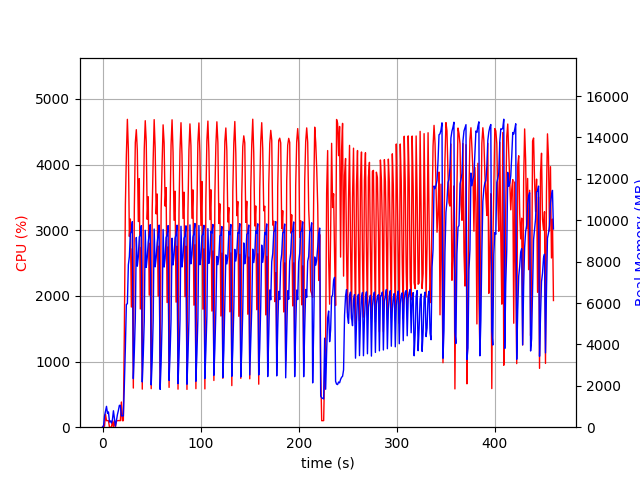

Values plotted in this chart, from the file beside it:
elapsed_time, nproc, cpu, mem_real, mem_virtual
3.933906555175781e-05, 1, 0.0, 10.3, 3186
1.007, 2, 26.8, 50.34, 161.7
2.015, 4, 13.9, 539.5, 2270
3.023, 4, 198.2, 777.5, 2578
4.032, 6, 99.1, 1008, 3107
5.042, 3, 100.2, 664, 2156
6.05, 3, 99.2, 738.9, 2274
7.058, 3, 1.0, 250.7, 1613
8.066, 3, 2.0, 305.3, 1658
9.077, 3, 2.0, 200.2, 1580
10.09, 3, 99.9, 365.6, 1726
11.1, 6, 3.0, 794.7, 2988
12.11, 4, 102.9, 437.1, 2057
13.12, 2, 0.0, 51.48, 91.89
14.13, 1, 95.9, 304.1, 1254
15.14, 1, 98.9, 602, 3180
16.16, 1, 100.8, 808, 3180
17.17, 1, 99.8, 1056, 2668
18.18, 1, 100.0, 1056, 2668
19.19, 1, 383.6, 548.9, 8342
20.2, 1, 99.1, 548.6, 8342
21.21, 1, 99.7, 547.4, 8342
22.23, 1, 1430, 2023, 9374
23.29, 1, 3388, 3867, 11206
24.3, 1, 4148, 5934, 15995
25.33, 1, 4689, 5966, 19500
26.34, 1, 4228, 7849, 19500
27.36, 1, 2905, 8246, 19500
28.37, 1, 3171, 9351, 19700
29.38, 1, 1830, 9449, 19700
30.39, 1, 2719, 9933, 19700
31.4, 1, 596.1, 2346, 19700
32.41, 1, 3326, 3641, 19700
33.42, 1, 4335, 5258, 19724
34.45, 1, 4531, 9167, 20006
35.46, 1, 4222, 7782, 20006
36.47, 1, 3132, 8234, 20006
37.5, 1, 3786, 9196, 20006
38.5, 1, 1800, 9273, 20006
39.51, 1, 2740, 9741, 20006
40.52, 1, 579.9, 2186, 20006
41.53, 1, 3299, 3483, 20006
42.54, 1, 4238, 5131, 20006
43.55, 1, 4668, 9513, 20130
44.57, 1, 4351, 7722, 20152
45.59, 1, 3166, 8196, 20152
46.59, 1, 3509, 8945, 20152
47.6, 1, 2012, 9315, 20152
48.61, 1, 2804, 9784, 20152
49.62, 1, 586.8, 2043, 20152
50.62, 1, 3287, 3194, 20152
51.63, 1, 4073, 5135, 20152
52.65, 1, 4685, 9574, 20245
53.67, 1, 4254, 7749, 20245
54.69, 1, 3248, 8185, 20245
55.7, 1, 3552, 8905, 20245
56.71, 1, 1997, 9298, 20245
57.72, 1, 2758, 9765, 20245
58.73, 1, 650.2, 1827, 20245
59.74, 1, 3297, 3085, 20245
... 394 more rows
